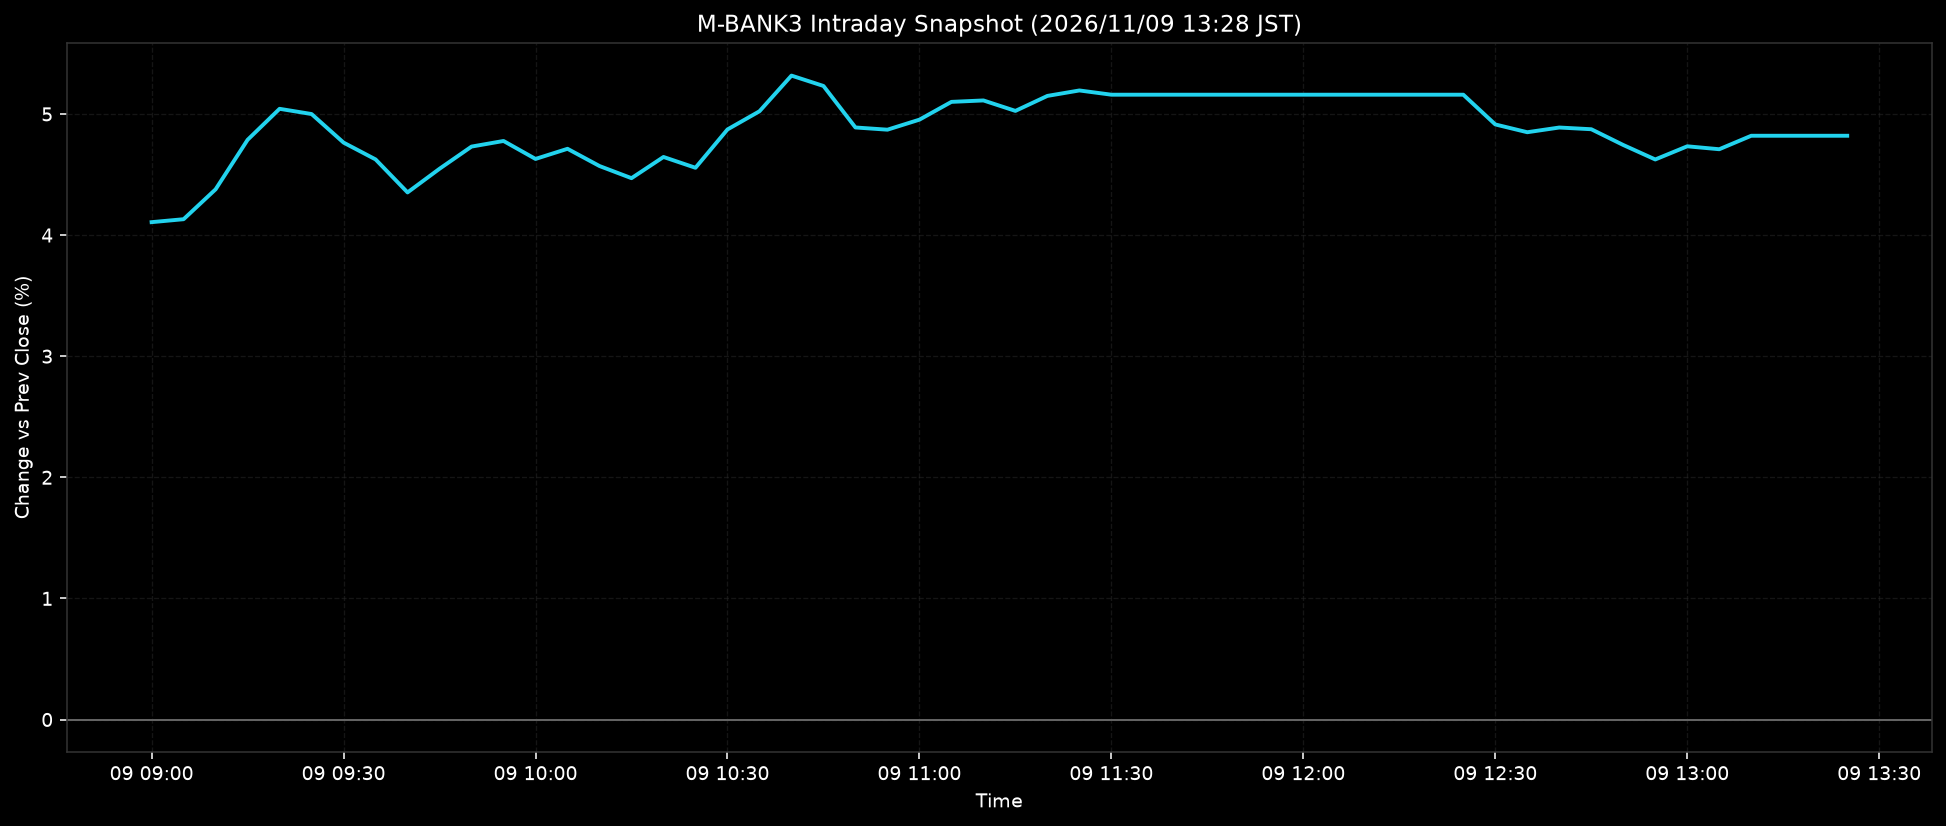

The data file committed next to this chart (first rows):
ts, pct
2026-11-09T09:00:00+0900, 4.107
2026-11-09T09:05:00+0900, 4.131
2026-11-09T09:10:00+0900, 4.378
2026-11-09T09:15:00+0900, 4.787
2026-11-09T09:20:00+0900, 5.043
2026-11-09T09:25:00+0900, 4.999
2026-11-09T09:30:00+0900, 4.764
2026-11-09T09:35:00+0900, 4.625
2026-11-09T09:40:00+0900, 4.352
2026-11-09T09:45:00+0900, 4.548
2026-11-09T09:50:00+0900, 4.731
2026-11-09T09:55:00+0900, 4.777
2026-11-09T10:00:00+0900, 4.629
2026-11-09T10:05:00+0900, 4.712
2026-11-09T10:10:00+0900, 4.57
2026-11-09T10:15:00+0900, 4.47
2026-11-09T10:20:00+0900, 4.645
2026-11-09T10:25:00+0900, 4.556
2026-11-09T10:30:00+0900, 4.872
2026-11-09T10:35:00+0900, 5.022
2026-11-09T10:40:00+0900, 5.317
2026-11-09T10:45:00+0900, 5.231
2026-11-09T10:50:00+0900, 4.888
2026-11-09T10:55:00+0900, 4.87
2026-11-09T11:00:00+0900, 4.953
2026-11-09T11:05:00+0900, 5.1
2026-11-09T11:10:00+0900, 5.112
2026-11-09T11:15:00+0900, 5.025
2026-11-09T11:20:00+0900, 5.149
2026-11-09T11:25:00+0900, 5.194
2026-11-09T11:30:00+0900, 5.159
2026-11-09T11:35:00+0900, 5.159
2026-11-09T11:40:00+0900, 5.159
2026-11-09T11:45:00+0900, 5.159
2026-11-09T11:50:00+0900, 5.159
2026-11-09T11:55:00+0900, 5.159
2026-11-09T12:00:00+0900, 5.159
2026-11-09T12:05:00+0900, 5.159
2026-11-09T12:10:00+0900, 5.159
2026-11-09T12:15:00+0900, 5.159
2026-11-09T12:20:00+0900, 5.159
2026-11-09T12:25:00+0900, 5.159
2026-11-09T12:30:00+0900, 4.913
2026-11-09T12:35:00+0900, 4.849
2026-11-09T12:40:00+0900, 4.888
2026-11-09T12:45:00+0900, 4.874
2026-11-09T12:50:00+0900, 4.744
2026-11-09T12:55:00+0900, 4.624
2026-11-09T13:00:00+0900, 4.733
2026-11-09T13:05:00+0900, 4.709
2026-11-09T13:10:00+0900, 4.82
2026-11-09T13:15:00+0900, 4.82
2026-11-09T13:20:00+0900, 4.82
2026-11-09T13:25:00+0900, 4.82
